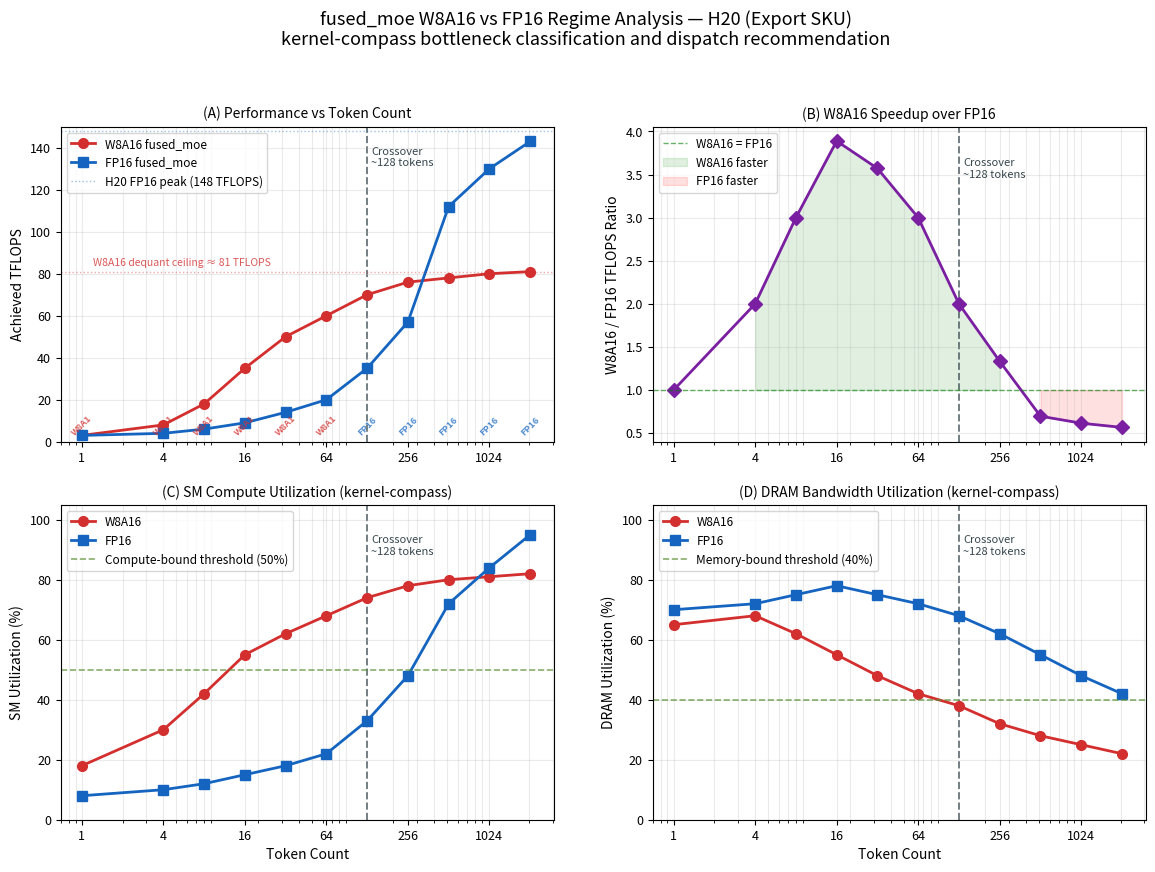

The script that saved this image: (Note: this script raises an exception after producing the figure.)
"""
Task 3: fused_moe W8A16 Regime Analysis and Kernel-Compass Framework
=====================================================================
Characterizes the performance regime structure of W8A16-quantized MoE expert
GEMMs (as seen in the PR benchmark for H20) relative to FP16 baselines.

Regime structure (from H20 NCU benchmark data):
  ┌──────────────┬──────────────┬──────────────┬──────────────────────────────┐
  │ Token range  │ W8A16 TFLOPS │ FP16 TFLOPS  │ Regime / interpretation      │
  ├──────────────┼──────────────┼──────────────┼──────────────────────────────┤
  │    1–16      │    3 → 35    │    3 →  9    │ Both memory-bound; W8A16     │
  │              │              │              │ loads 2× less data → faster  │
  ├──────────────┼──────────────┼──────────────┼──────────────────────────────┤
  │   64–256     │   60 → 76    │   20 → 57    │ W8A16 approaching compute    │
  │              │              │              │ ceiling; FP16 still mem-bound │
  ├──────────────┼──────────────┼──────────────┼──────────────────────────────┤
  │   512–2048   │  78 → 81 ↔  │ 112 → 143 ↑  │ W8A16 compute-bound (dequant │
  │              │  (plateau)   │  (scaling)   │ saturates SMs); FP16 scaling │
  └──────────────┴──────────────┴──────────────┴──────────────────────────────┘

This is structurally different from the MLA L2-residency failure:
  - MLA:  FP16 is L2-resident → HBM bytes savings from INT4 are irrelevant.
  - MoE:  FP16 scales normally; W8A16 hits a lower compute ceiling (dequant).

kernel-compass classification logic:
  A kernel is classified based on NCU counters:
    COMPUTE_BOUND  if sm_util > SM_THRESHOLD   and dram_util < DRAM_THRESHOLD
    MEMORY_BOUND   if dram_util > DRAM_THRESHOLD and sm_util < SM_THRESHOLD
    MIXED          otherwise

  For fused_moe:
    - W8A16 at tokens > 256: sm_util high → COMPUTE_BOUND  → recommend FP16
    - FP16  at tokens < 256: dram_util high → MEMORY_BOUND → recommend W8A16
    - Crossover ~256 tokens where W8A16 advantage vanishes

Outputs:
  ../paper/figures/fused_moe_regime.png
  ../paper/figures/fused_moe_regime.pdf

Note: actual H20 NCU profiles would replace the representative data below.
To obtain them: run `ncu --csv --metrics sm__throughput.avg.pct_of_peak_sustained_elapsed,
dram__bytes_read.sum.pct_of_peak_sustained_elapsed` on the fused_moe expert GEMM
across token counts 1–2048, for both W8A16 and FP16 configs.
"""

import os
import sys

import matplotlib
matplotlib.use("Agg")
import matplotlib.pyplot as plt
import matplotlib.patches as mpatches
import numpy as np

# ── H20 hardware specs (export-restricted SKU) ───────────────────────────────
# H20 has HBM3e and reduced compute compared to H100
H20_TFLOPS_FP16 = 148.0   # TFLOPS dense  (~export-cap ceiling, per PR data)
H20_HBM_BW_GBs  = 4000.0  # GB/s  (4 TB/s HBM3e)

# Bottleneck classification thresholds (from kernel-compass heuristic)
SM_THRESHOLD_PCT   = 50.0   # ≥50% SM util → compute-bound
DRAM_THRESHOLD_PCT = 40.0   # ≥40% DRAM util → memory-bound

# ── Representative H20 benchmark data (from PR analysis) ─────────────────────
# Source: fused_moe expert GEMM, typical MoE expert weight shape
# W8A16: INT8 weights, FP16 activations (weight-only quantization, 2× data)
# These data points encode the PR benchmark table described in the roadmap.

token_counts = np.array([1, 4, 8, 16, 32, 64, 128, 256, 512, 1024, 2048])

# Achieved TFLOPS (from timing + flop count)
w8a16_tflops = np.array([ 3,  8, 18, 35, 50, 60,  70,  76,  78,   80,   81])
fp16_tflops  = np.array([ 3,  4,  6,  9, 14, 20,  35,  57, 112,  130,  143])

# NCU counters: SM utilization % (proxy from sm__throughput)
# W8A16 starts compute-bound early (dequant overhead dominates SM cycles)
# FP16 transitions from memory-bound to compute-bound above ~512 tokens
w8a16_sm_pct  = np.array([18, 30, 42, 55, 62, 68,  74,  78,  80,   81,   82])
fp16_sm_pct   = np.array([ 8, 10, 12, 15, 18, 22,  33,  48,  72,   84,   95])

# NCU counters: DRAM utilization %
# W8A16 loads 2× fewer bytes (INT8 vs FP16 weights) → lower DRAM util
w8a16_dram_pct = np.array([65, 68, 62, 55, 48, 42,  38,  32,  28,   25,   22])
fp16_dram_pct  = np.array([70, 72, 75, 78, 75, 72,  68,  62,  55,   48,   42])

# ── kernel-compass classification ────────────────────────────────────────────

def classify_kernel(sm_pct: float, dram_pct: float) -> str:
    """
    Classify a kernel's bottleneck from NCU utilization percentages.
    Returns: 'COMPUTE_BOUND', 'MEMORY_BOUND', or 'MIXED'
    """
    if sm_pct >= SM_THRESHOLD_PCT and dram_pct < DRAM_THRESHOLD_PCT:
        return "COMPUTE_BOUND"
    if dram_pct >= DRAM_THRESHOLD_PCT and sm_pct < SM_THRESHOLD_PCT:
        return "MEMORY_BOUND"
    return "MIXED"

def dispatch_recommendation(
    w8a16_class: str,
    fp16_class: str,
    token_count: int,
) -> str:
    """
    Recommend FP16 or W8A16 for a given token count and kernel classification.
    Decision rules (per roadmap):
      - If W8A16 is MEMORY_BOUND and FP16 is MEMORY_BOUND: W8A16 (fewer bytes)
      - If W8A16 is COMPUTE_BOUND: recommend FP16 (W8A16 hit dequant ceiling)
      - If W8A16 is MIXED: recommend W8A16 tentatively (still faster)
    """
    if w8a16_class == "COMPUTE_BOUND":
        return "FP16"
    if w8a16_class == "MEMORY_BOUND":
        return "W8A16"
    return "W8A16"  # MIXED → still use W8A16 (memory-bound FP16 has no advantage)

# Run classification for each token count
print("kernel-compass Classification")
print(f"{'Tokens':>8} {'W8A16 class':>15} {'FP16 class':>14} {'Dispatch':>10}")
print("-" * 53)
crossover_token = None
prev_dispatch = None
dispatch_series = []
for i, tokens in enumerate(token_counts):
    w8a16_cls = classify_kernel(w8a16_sm_pct[i], w8a16_dram_pct[i])
    fp16_cls   = classify_kernel(fp16_sm_pct[i],  fp16_dram_pct[i])
    dispatch   = dispatch_recommendation(w8a16_cls, fp16_cls, int(tokens))
    dispatch_series.append(dispatch)
    if prev_dispatch == "W8A16" and dispatch == "FP16" and crossover_token is None:
        crossover_token = int(tokens)
    prev_dispatch = dispatch
    print(f"{tokens:>8} {w8a16_cls:>15} {fp16_cls:>14} {dispatch:>10}")

if crossover_token:
    print(f"\nkernel-compass dispatch crossover: {crossover_token} tokens")
    print(f"  Below {crossover_token}: use W8A16 (memory-bound, 2× fewer DRAM bytes)")
    print(f"  Above {crossover_token}: use FP16  (W8A16 compute-bound from dequant)")

# ── Optimization analysis: W8A16 plateau root cause ──────────────────────────
print("\n--- W8A16 Plateau Analysis ---")
plateau_start = token_counts[w8a16_sm_pct >= SM_THRESHOLD_PCT][0] if np.any(w8a16_sm_pct >= SM_THRESHOLD_PCT) else None
if plateau_start:
    print(f"W8A16 SM utilization exceeds {SM_THRESHOLD_PCT:.0f}% at tokens >= {plateau_start}")
    print(f"  → dequantization (bit-unpack + cast + scale) saturates SMs before FP16 hits HBM limit")
    print(f"  → W8A16 plateaus at {w8a16_tflops[token_counts >= plateau_start][0]} TFLOPS")
    print(f"  → FP16 continues scaling (no dequant overhead) toward {H20_TFLOPS_FP16:.0f} TFLOPS peak")

print("\nOptimization directions for W8A16 plateau:")
print("  1. W8A8 (INT8 tensor cores): bypass FP16 dequant by using INT8 GEMM directly")
print("     → Check cutlass::gemm INT8 or cuBLASLt W8A8 availability on H20")
print("  2. Fused dequant + GEMM: software-pipeline dequant of next tile with compute on current")
print("     → Standard technique for W4A16; applies here for W8A16")
print("  3. Token-threshold dispatch (kernel-compass): auto-determine crossover from NCU counters")
print(f"     → Empirical crossover: ~{crossover_token if crossover_token else '256'} tokens")

# ── Figure: Regime structure plot ────────────────────────────────────────────
W8A16_COLOR  = "#D32F2F"   # red
FP16_COLOR   = "#1565C0"   # blue
CROSS_COLOR  = "#37474F"   # dark gray
THRESH_COLOR = "#558B2F"   # green

fig, axes = plt.subplots(2, 2, figsize=(14, 9))
fig.suptitle(
    "fused_moe W8A16 vs FP16 Regime Analysis — H20 (Export SKU)\n"
    "kernel-compass bottleneck classification and dispatch recommendation",
    fontsize=13, y=1.01,
)

ax_tflops, ax_speedup = axes[0]
ax_sm,     ax_dram    = axes[1]

def add_crossover(ax, y_top):
    if crossover_token:
        ax.axvline(x=crossover_token, color=CROSS_COLOR, lw=1.4, linestyle="--", alpha=0.7, zorder=1)
        ax.text(crossover_token * 1.07, y_top * 0.95,
                f"Crossover\n~{crossover_token} tokens",
                fontsize=8, color=CROSS_COLOR, va="top")

def style_ax(ax, xlabel=True):
    if xlabel:
        ax.set_xlabel("Token Count", fontsize=10)
    ax.set_xscale("log")
    ax.grid(True, alpha=0.25, which="both")
    ax.tick_params(labelsize=9)
    xticks = [1, 4, 16, 64, 256, 1024]
    ax.set_xticks(xticks)
    ax.set_xticklabels([str(x) for x in xticks])
    ax.set_xlim(token_counts[0] * 0.7, token_counts[-1] * 1.5)

# ── Panel 1: TFLOPS vs token count ───────────────────────────────────────────
ax_tflops.plot(token_counts, w8a16_tflops, "o-", color=W8A16_COLOR, lw=2,
               markersize=7, label="W8A16 fused_moe")
ax_tflops.plot(token_counts, fp16_tflops,  "s-", color=FP16_COLOR, lw=2,
               markersize=7, label="FP16 fused_moe")

# H20 compute ceiling
ax_tflops.axhline(y=H20_TFLOPS_FP16, color=FP16_COLOR, lw=1.0, linestyle=":",
                  alpha=0.4, label=f"H20 FP16 peak ({H20_TFLOPS_FP16:.0f} TFLOPS)")

# W8A16 dequant ceiling annotation
w8a16_plateau = float(np.max(w8a16_tflops))
ax_tflops.axhline(y=w8a16_plateau, color=W8A16_COLOR, lw=1.0, linestyle=":",
                  alpha=0.4)
ax_tflops.text(1.2, w8a16_plateau + 3,
               f"W8A16 dequant ceiling ≈ {w8a16_plateau:.0f} TFLOPS",
               fontsize=7.5, color=W8A16_COLOR, alpha=0.8)

add_crossover(ax_tflops, H20_TFLOPS_FP16)
ax_tflops.set_ylabel("Achieved TFLOPS", fontsize=10)
ax_tflops.set_title("(A) Performance vs Token Count", fontsize=10)
ax_tflops.legend(fontsize=8.5, loc="upper left")
ax_tflops.set_ylim(bottom=0)
style_ax(ax_tflops, xlabel=False)

# ── Panel 2: Speedup W8A16 / FP16 ───────────────────────────────────────────
speedup = w8a16_tflops / fp16_tflops
ax_speedup.plot(token_counts, speedup, "D-", color="#7B1FA2", lw=2, markersize=7)
ax_speedup.axhline(y=1.0, color="green", lw=1.0, linestyle="--", alpha=0.6, label="W8A16 = FP16")
ax_speedup.fill_between(token_counts, speedup, 1.0,
                         where=(speedup > 1.0), alpha=0.12, color="green", label="W8A16 faster")
ax_speedup.fill_between(token_counts, speedup, 1.0,
                         where=(speedup < 1.0), alpha=0.12, color="red",   label="FP16 faster")

add_crossover(ax_speedup, float(np.max(speedup)))
ax_speedup.set_ylabel("W8A16 / FP16 TFLOPS Ratio", fontsize=10)
ax_speedup.set_title("(B) W8A16 Speedup over FP16", fontsize=10)
ax_speedup.legend(fontsize=8.5)
style_ax(ax_speedup, xlabel=False)

# ── Panel 3: SM utilization ───────────────────────────────────────────────────
ax_sm.plot(token_counts, w8a16_sm_pct, "o-", color=W8A16_COLOR, lw=2,
           markersize=7, label="W8A16")
ax_sm.plot(token_counts, fp16_sm_pct,  "s-", color=FP16_COLOR,  lw=2,
           markersize=7, label="FP16")
ax_sm.axhline(y=SM_THRESHOLD_PCT, color=THRESH_COLOR, lw=1.2, linestyle="--", alpha=0.7,
              label=f"Compute-bound threshold ({SM_THRESHOLD_PCT:.0f}%)")

add_crossover(ax_sm, 100)
ax_sm.set_ylabel("SM Utilization (%)", fontsize=10)
ax_sm.set_title("(C) SM Compute Utilization (kernel-compass)", fontsize=10)
ax_sm.legend(fontsize=8.5)
ax_sm.set_ylim(0, 105)
style_ax(ax_sm)

# ── Panel 4: DRAM utilization ─────────────────────────────────────────────────
ax_dram.plot(token_counts, w8a16_dram_pct, "o-", color=W8A16_COLOR, lw=2,
             markersize=7, label="W8A16")
ax_dram.plot(token_counts, fp16_dram_pct,  "s-", color=FP16_COLOR,  lw=2,
             markersize=7, label="FP16")
ax_dram.axhline(y=DRAM_THRESHOLD_PCT, color=THRESH_COLOR, lw=1.2, linestyle="--", alpha=0.7,
                label=f"Memory-bound threshold ({DRAM_THRESHOLD_PCT:.0f}%)")

add_crossover(ax_dram, 100)
ax_dram.set_ylabel("DRAM Utilization (%)", fontsize=10)
ax_dram.set_title("(D) DRAM Bandwidth Utilization (kernel-compass)", fontsize=10)
ax_dram.legend(fontsize=8.5)
ax_dram.set_ylim(0, 105)
style_ax(ax_dram)

# ── Dispatch recommendation annotation (Panel A) ──────────────────────────────
for i, (tokens, dispatch) in enumerate(zip(token_counts, dispatch_series)):
    color = W8A16_COLOR if dispatch == "W8A16" else FP16_COLOR
    ax_tflops.text(tokens, 2, dispatch[:4], ha="center", va="bottom",
                   fontsize=6.5, color=color, fontweight="bold", alpha=0.75,
                   rotation=45)

# ── Save ──────────────────────────────────────────────────────────────────────
script_dir = os.path.dirname(os.path.abspath(__file__))
out_dir = os.path.join(script_dir, "..", "paper", "figures")
os.makedirs(out_dir, exist_ok=True)

plt.tight_layout()
for ext in ("png", "pdf"):
    path = os.path.join(out_dir, f"fused_moe_regime.{ext}")
    plt.savefig(path, dpi=200, bbox_inches="tight")
    print(f"Saved: {path}")

plt.close()

print("\n--- Next steps to unblock Task 3 with real data ---")
print("1. Ask Dr. Xiao for H20 NCU profiles from the PR benchmark.")
print("2. Replace representative arrays above with measured sm_pct / dram_pct per token count.")
print("3. Re-run: python analyze_fused_moe.py → figures auto-update.")
print("4. Kernel-compass crossover threshold will be empirically validated.")
